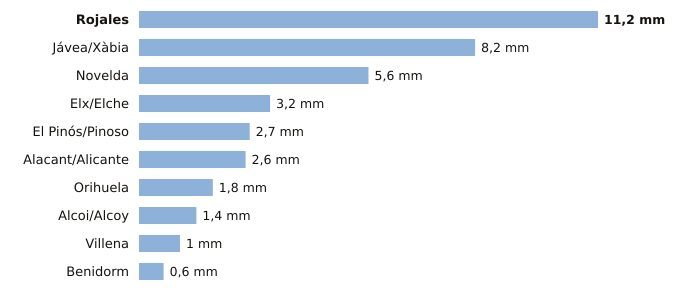

The file beside this chart, header and first rows:
estacion, provincia, indicativo, mm_6_dias_anteriores, mm_hoy, mm_7_dias, horas_de_hoy
Rojales, Alicante, 7261X, 11.2, 0.0, 11.2, 2
Jávea/Xàbia, Alicante, 8050X, 8.2, 0.0, 8.2, 3
Novelda, Alicante, 8013X, 5.6, 0.0, 5.6, 1
Elx/Elche, Alicante, 8018X, 3.2, 0.0, 3.2, 1
El Pinós/Pinoso, Alicante, 7247X, 2.7, 0.0, 2.7, 3
Alacant/Alicante, Alicante, 8025, 2.6, 0.0, 2.6, 3
Orihuela, Alicante, 7244X, 1.8, 0.0, 1.8, 2
Alcoi/Alcoy, Alicante, 8059C, 1.4, 0.0, 1.4, 3
Villena, Alicante, 8008Y, 1.0, 0.0, 1.0, 2
Benidorm, Alicante, 8036Y, 0.6, 0.0, 0.6, 2
